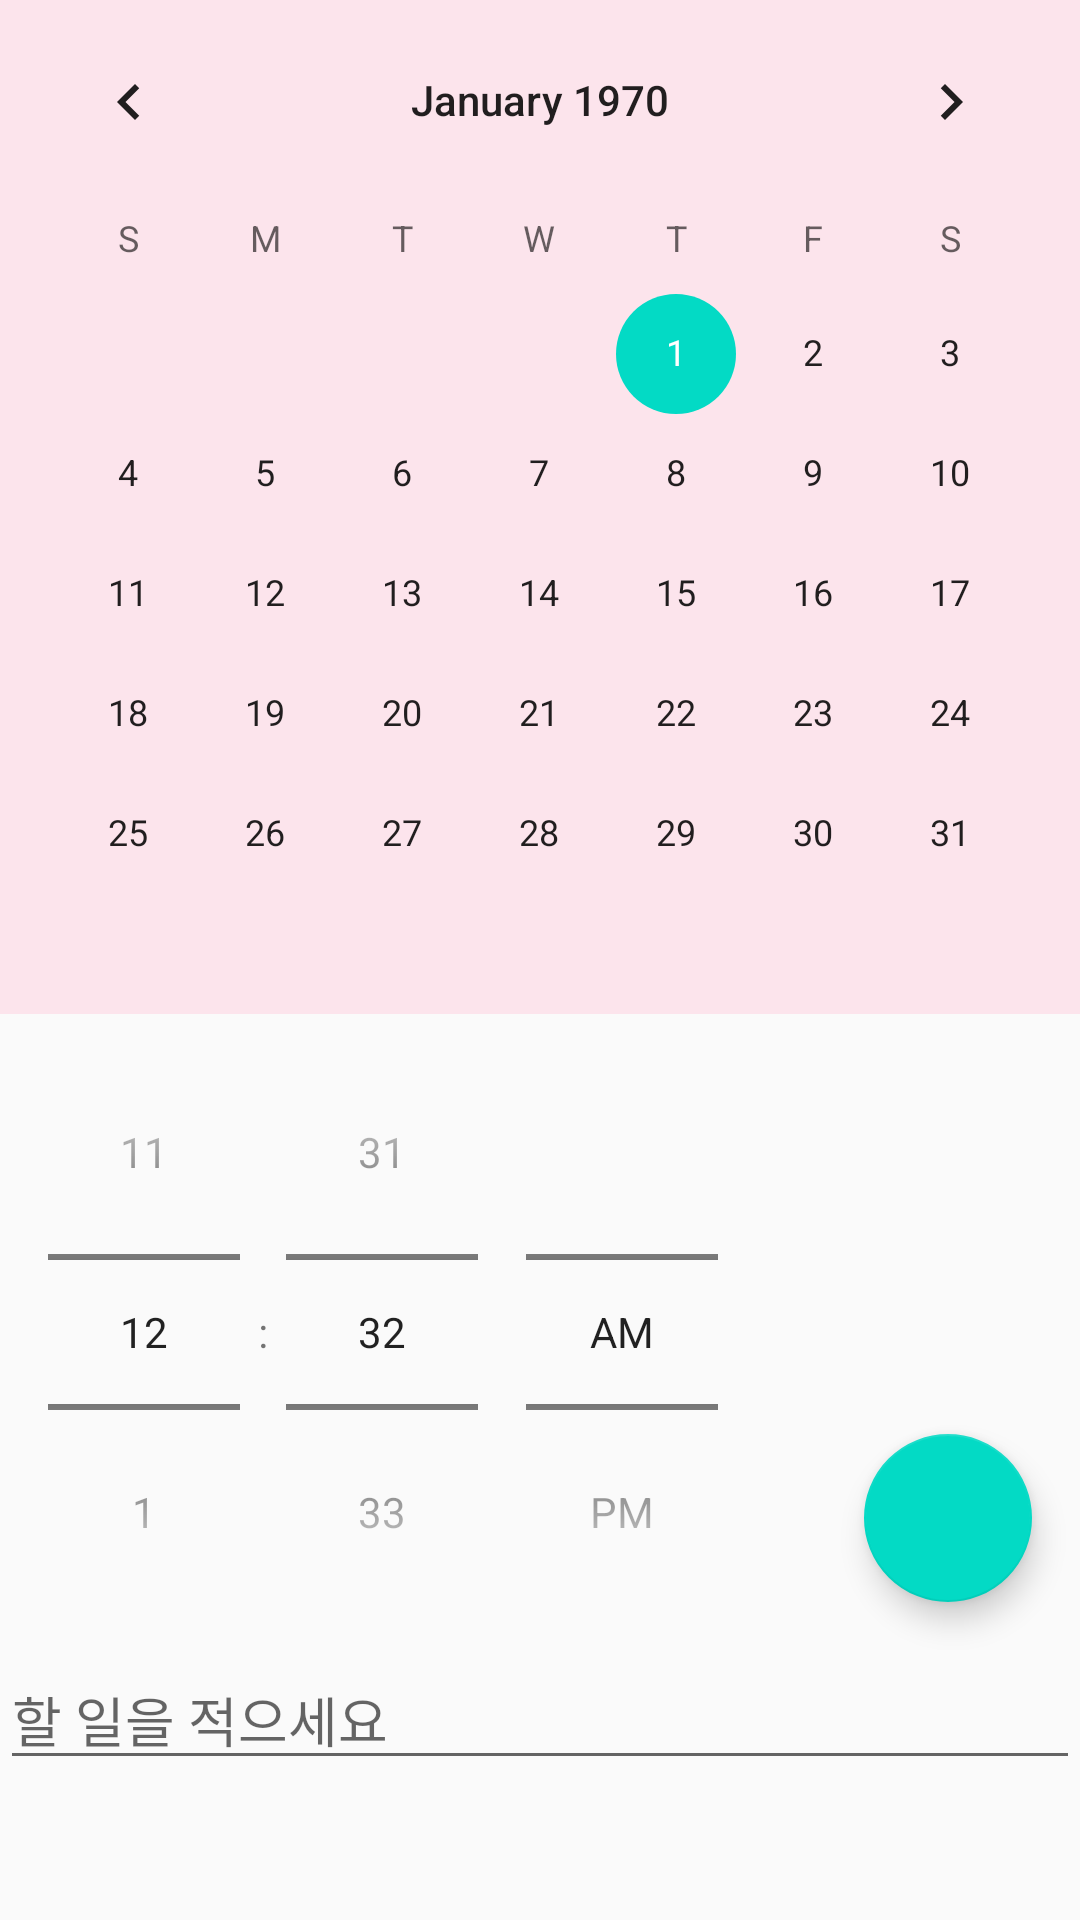

This screen was rendered from an Android layout file. Write that file and the resources it references.
<!-- AndroidManifest.xml: application theme AppTheme -->
<!-- res/layout/activity_alarm_calender.xml -->
<?xml version="1.0" encoding="utf-8"?>
<LinearLayout xmlns:android="http://schemas.android.com/apk/res/android"
    xmlns:app="http://schemas.android.com/apk/res-auto"
    xmlns:tools="http://schemas.android.com/tools"
    android:layout_width="match_parent"
    android:layout_height="match_parent"
    android:orientation="vertical"
    tools:context=".alarm_calender">

    <LinearLayout
        android:layout_width="match_parent"
        android:layout_height="wrap_content"
        android:background="@drawable/bg_calen">


        <CalendarView
            android:id="@+id/calendarView"
            android:layout_width="match_parent"
            android:layout_height="wrap_content"
            android:layout_alignParentStart="true"
            android:layout_alignParentTop="true"
            android:layout_marginStart="0dp"
            android:layout_marginTop="0dp"
            android:background="#FCE4EC"></CalendarView>

    </LinearLayout>

    <LinearLayout
        android:layout_width="wrap_content"
        android:layout_height="wrap_content"
        android:orientation="horizontal">

        <TimePicker
            android:id="@+id/clock"
            android:layout_width="match_parent"
            android:layout_height="wrap_content"
            android:timePickerMode="spinner"></TimePicker>


        <RelativeLayout
            android:layout_width="match_parent"
            android:layout_height="match_parent">

            <android.support.design.widget.FloatingActionButton
                android:id="@+id/set"
                android:layout_width="wrap_content"
                android:layout_height="wrap_content"
                android:layout_alignParentRight="true"
                android:layout_alignParentBottom="true"
                android:layout_margin="16dp"
                android:src="@drawable/ic_add_my_bcm" />

        </RelativeLayout>
    </LinearLayout>

    <LinearLayout
        android:layout_width="match_parent"
        android:layout_height="wrap_content">
        <EditText
            android:id="@+id/doit"
            android:layout_width="match_parent"
            android:layout_height="wrap_content"
            android:hint="할 일을 적으세요"/>
    </LinearLayout>



</LinearLayout>
<!-- resources referenced by this layout -->
<resources>
  <!-- drawable bg_calen (drawable) -->
  <?xml version="1.0" encoding="utf-8"?>
  <selector xmlns:android="http://schemas.android.com/apk/res/android">
  
      <corners
          android:radius="10dp"
          />
      <solid
          android:color="#FFF"
          />
  </selector>
  <style name="AppTheme" parent="Theme.AppCompat.Light.DarkActionBar">
          
          <item name="colorPrimary">@color/colorPrimary</item>
          <item name="colorPrimaryDark">@color/colorPrimaryDark</item>
          <item name="colorAccent">@color/colorAccent</item>
      </style>
  <!-- not gathered from this repository: default colours our renderer supplied (Android Studio template values) -->
  <color name="colorPrimary">#FF6200EE</color>
  <color name="colorPrimaryDark">#FF3700B3</color>
  <color name="colorAccent">#FF03DAC5</color>
</resources>
